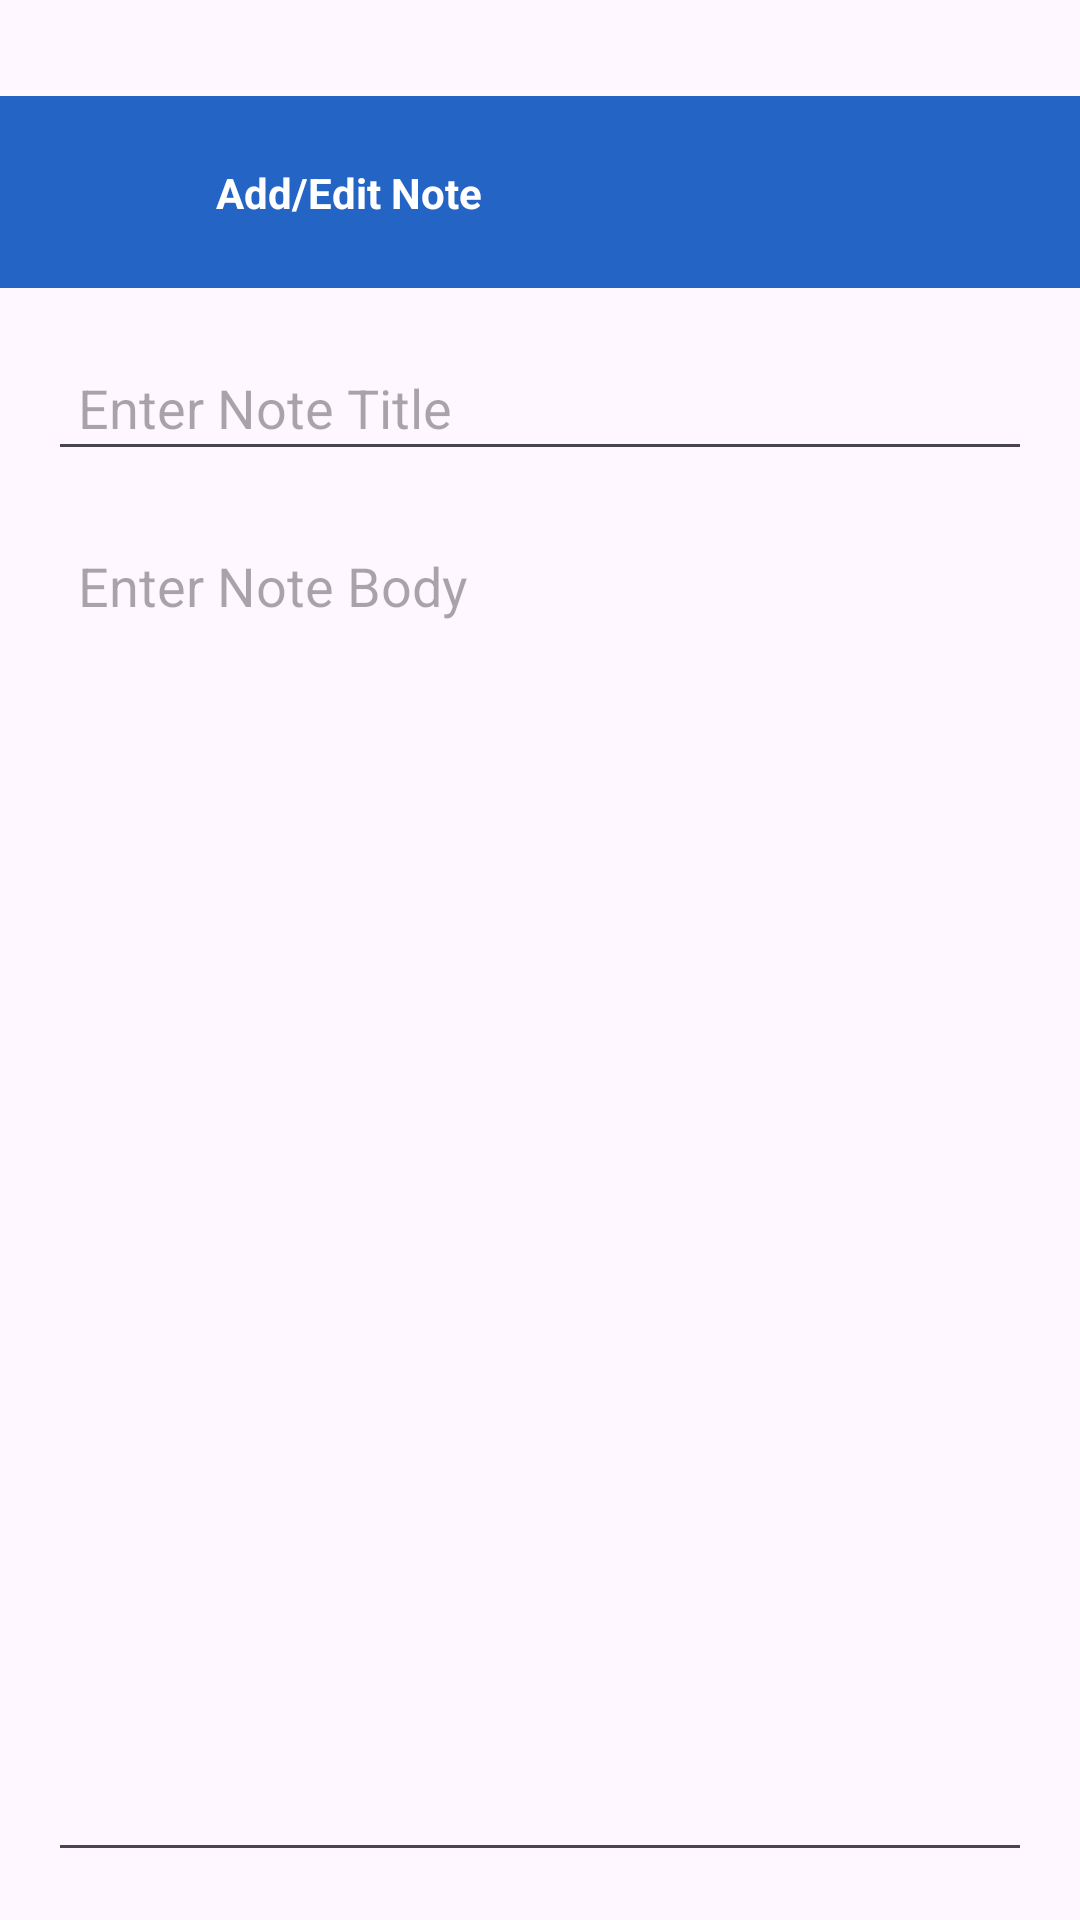

This screen was rendered from an Android layout file. Write that file and the resources it references.
<!-- AndroidManifest.xml: application theme Theme.AssignmentNoteKeeper.NoActionBar -->
<!-- res/layout/fragment_edit_note.xml -->
<?xml version="1.0" encoding="utf-8"?>
<androidx.constraintlayout.widget.ConstraintLayout xmlns:android="http://schemas.android.com/apk/res/android"
    xmlns:app="http://schemas.android.com/apk/res-auto"
    xmlns:tools="http://schemas.android.com/tools"
    android:layout_width="match_parent"
    android:layout_height="match_parent"
    tools:context=".EditNoteFragment">


    <androidx.constraintlayout.widget.ConstraintLayout
        android:id="@+id/constraintLayout"
        android:layout_width="0dp"
        android:layout_height="?actionBarSize"
        android:layout_marginTop="32dp"
        android:background="@color/main"
        app:layout_constraintEnd_toEndOf="parent"
        app:layout_constraintStart_toStartOf="parent"
        app:layout_constraintTop_toTopOf="parent">

        <ImageButton
            android:id="@+id/back"
            android:layout_width="?actionBarSize"
            android:layout_height="0dp"
            android:background="@null"
            android:src="@drawable/ic_back"
            app:layout_constraintBottom_toBottomOf="parent"
            app:layout_constraintStart_toStartOf="parent"
            app:layout_constraintTop_toTopOf="parent"
            app:tint="@color/white" />

        <ImageButton
            android:id="@+id/save"
            android:layout_width="?actionBarSize"
            android:layout_height="0dp"
            android:background="@null"
            android:src="@drawable/ic__save"
            app:layout_constraintBottom_toBottomOf="parent"
            app:layout_constraintEnd_toEndOf="parent"
            app:layout_constraintTop_toTopOf="parent"
            app:tint="@color/white" />

        <TextView
            android:id="@+id/textView"
            android:layout_width="wrap_content"
            android:layout_height="wrap_content"
            android:layout_marginStart="8dp"
            android:text="Add/Edit Note"
            android:textColor="@color/white"
            android:textSize="14sp"
            android:textStyle="bold"
            app:layout_constraintBottom_toBottomOf="parent"
            app:layout_constraintStart_toEndOf="@+id/back"
            app:layout_constraintTop_toTopOf="parent" />
    </androidx.constraintlayout.widget.ConstraintLayout>

    <EditText
        android:id="@+id/title"
        android:layout_width="0dp"
        android:layout_height="45dp"
        android:layout_marginStart="16dp"
        android:layout_marginTop="16dp"
        android:layout_marginEnd="16dp"
        android:ems="10"
        android:hint="Enter Note Title"
        android:inputType="textCapWords"
        android:paddingStart="10dp"
        android:paddingEnd="10dp"
        app:layout_constraintEnd_toEndOf="parent"
        app:layout_constraintStart_toStartOf="parent"
        app:layout_constraintTop_toBottomOf="@+id/constraintLayout" />

    <EditText
        android:id="@+id/note"
        android:layout_width="0dp"
        android:layout_height="0dp"
        android:layout_marginTop="16dp"
        android:layout_marginBottom="16dp"
        android:ems="10"
        android:gravity="start|top"
        android:hint="Enter Note Body"
        android:inputType="textMultiLine|textCapSentences"
        android:paddingStart="10dp"
        android:paddingEnd="10dp"
        app:layout_constraintBottom_toBottomOf="parent"
        app:layout_constraintEnd_toEndOf="@+id/title"
        app:layout_constraintStart_toStartOf="@+id/title"
        app:layout_constraintTop_toBottomOf="@+id/title" />
</androidx.constraintlayout.widget.ConstraintLayout>
<!-- resources referenced by this layout -->
<resources>
  <color name="main">#2464c4</color>
  <color name="white">#FFFFFFFF</color>
  <style name="Theme.AssignmentNoteKeeper.NoActionBar">
          <item name="windowActionBar">false</item>
          <item name="windowNoTitle">true</item>
      </style>
</resources>
